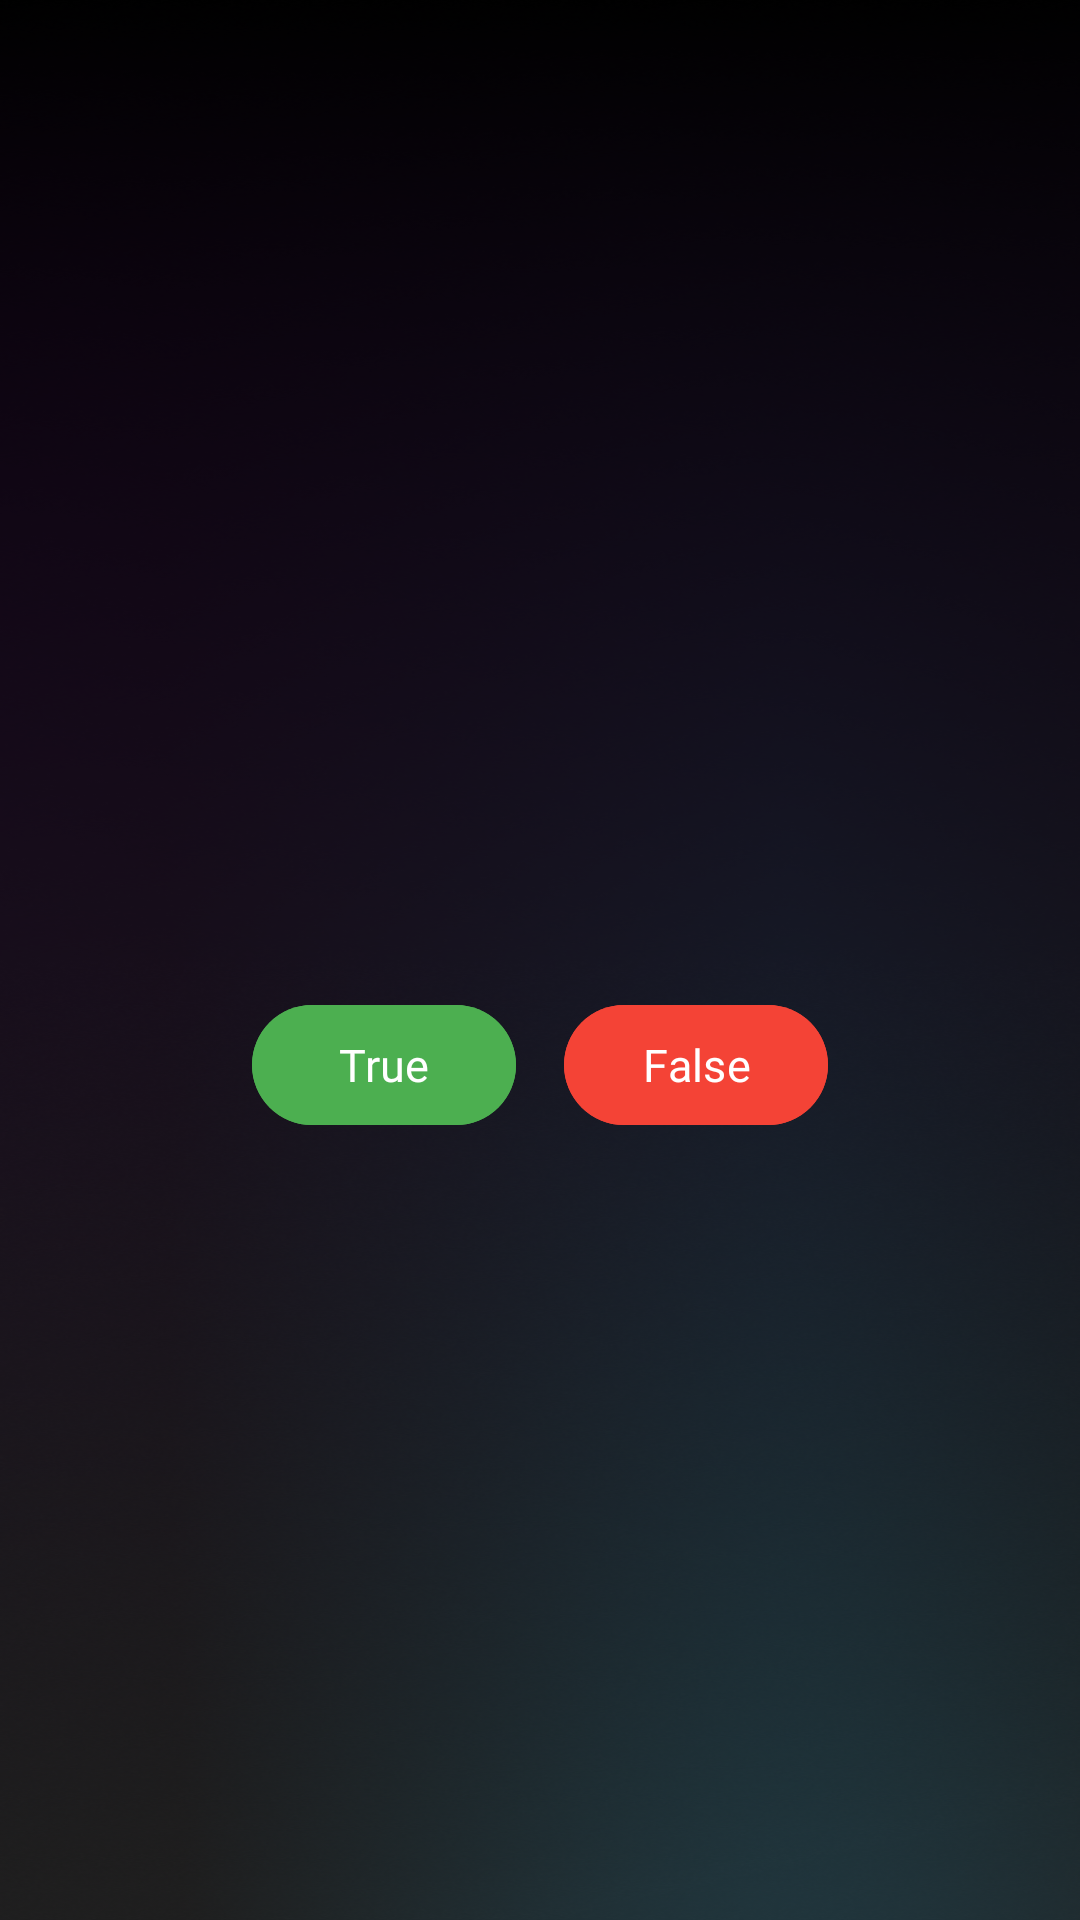

Produce the Android XML layout that renders to this screen, including the resource entries it uses.
<!-- AndroidManifest.xml: application theme Theme.Rise -->
<!-- res/layout/activity_quiz.xml -->
<layout
    xmlns:android="http://schemas.android.com/apk/res/android"
    xmlns:tools="http://schemas.android.com/tools">

    <data>
        <variable
            name="viewModel"
            type="com.unige.rise.QuizViewModel" />
    </data>

    <LinearLayout
        android:layout_width="match_parent"
        android:layout_height="match_parent"
        android:orientation="vertical"
        android:gravity="center"
        android:padding="16dp"
        android:background="@drawable/background">

        <TextView
            android:id="@+id/num_current_question"
            android:layout_width="match_parent"
            android:layout_height="wrap_content"
            android:text="@{viewModel.currentQuestionFraction}"
            android:fontFamily="@font/poppinsregular"
            android:textAlignment="center"
            android:textColor="@color/white"
            android:textSize="20sp"
            tools:text="1/5" />

        <TextView
            android:id="@+id/question"
            android:layout_width="match_parent"
            android:layout_height="wrap_content"
            android:text="@{viewModel.currentQuestion}"
            android:fontFamily="@font/poppinsmedium"
            android:textColor="@color/white"
            android:textSize="20sp"
            android:layout_marginBottom="16dp"
            android:layout_marginLeft="16dp"
            android:layout_marginRight="16dp"
            tools:text="Un conto deposito offre generalmente un tasso di interesse più alto rispetto a un conto corrente"/>

        <LinearLayout
            android:layout_width="match_parent"
            android:layout_height="wrap_content"
            android:orientation="horizontal"
            android:gravity="center">

            <Button
                android:id="@+id/trueBtn"
                android:layout_width="wrap_content"
                android:layout_height="wrap_content"
                android:text="@string/btn_true"
                android:fontFamily="@font/poppinsbold"
                android:textColor="@color/white"
                android:textSize="15sp"
                android:layout_margin="8dp"
                android:backgroundTint="#4CAF50"
                tools:ignore="ButtonStyle" />

            <Button
                android:id="@+id/falseBtn"
                android:layout_width="wrap_content"
                android:layout_height="wrap_content"
                android:text="@string/btn_false"
                android:fontFamily="@font/poppinsbold"
                android:textColor="@color/white"
                android:textSize="15sp"
                android:layout_margin="8dp"
                android:backgroundTint="#F44336"
                tools:ignore="ButtonStyle" />

        </LinearLayout>

        <Button
            android:id="@+id/homeBtn"
            android:layout_width="wrap_content"
            android:layout_height="wrap_content"
            android:text="@string/go_to_home"
            android:layout_margin="8dp"
            android:backgroundTint="#4CAF50"
            android:visibility="gone"/>

    </LinearLayout>

</layout>
<!-- resources referenced by this layout -->
<resources>
  <color name="white">#FFFFFFFF</color>
  <!-- drawable background: png bitmap (drawable, 625887 bytes) -->
  <string name="btn_false">False</string>
  <string name="btn_true">True</string>
  <string name="go_to_home">Go to Home</string>
  <style name="Theme.Rise" parent="Base.Theme.Rise">
          
          <item name="android:statusBarColor">@color/black</item>
      </style>
  <style name="Base.Theme.Rise" parent="Theme.Material3.DayNight.NoActionBar">
          
          
      </style>
  <color name="black">#FF000000</color>
</resources>
